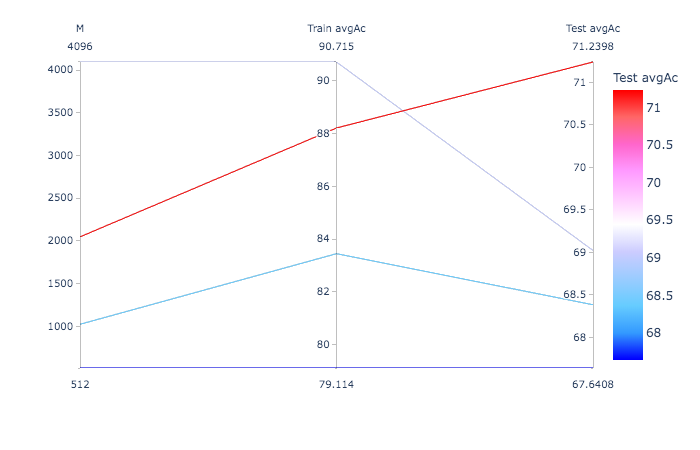

The data file committed next to this chart (first rows):
M, Train Ac, Train avgAc, Test Ac, Test avgAc
512, 74.93, 79.11, 69.53, 67.64
1024, 79.33, 83.45, 72.08, 68.38
2048, 84.26, 88.21, 76.23, 71.24
4096, 87.92, 90.72, 77.74, 69.02
